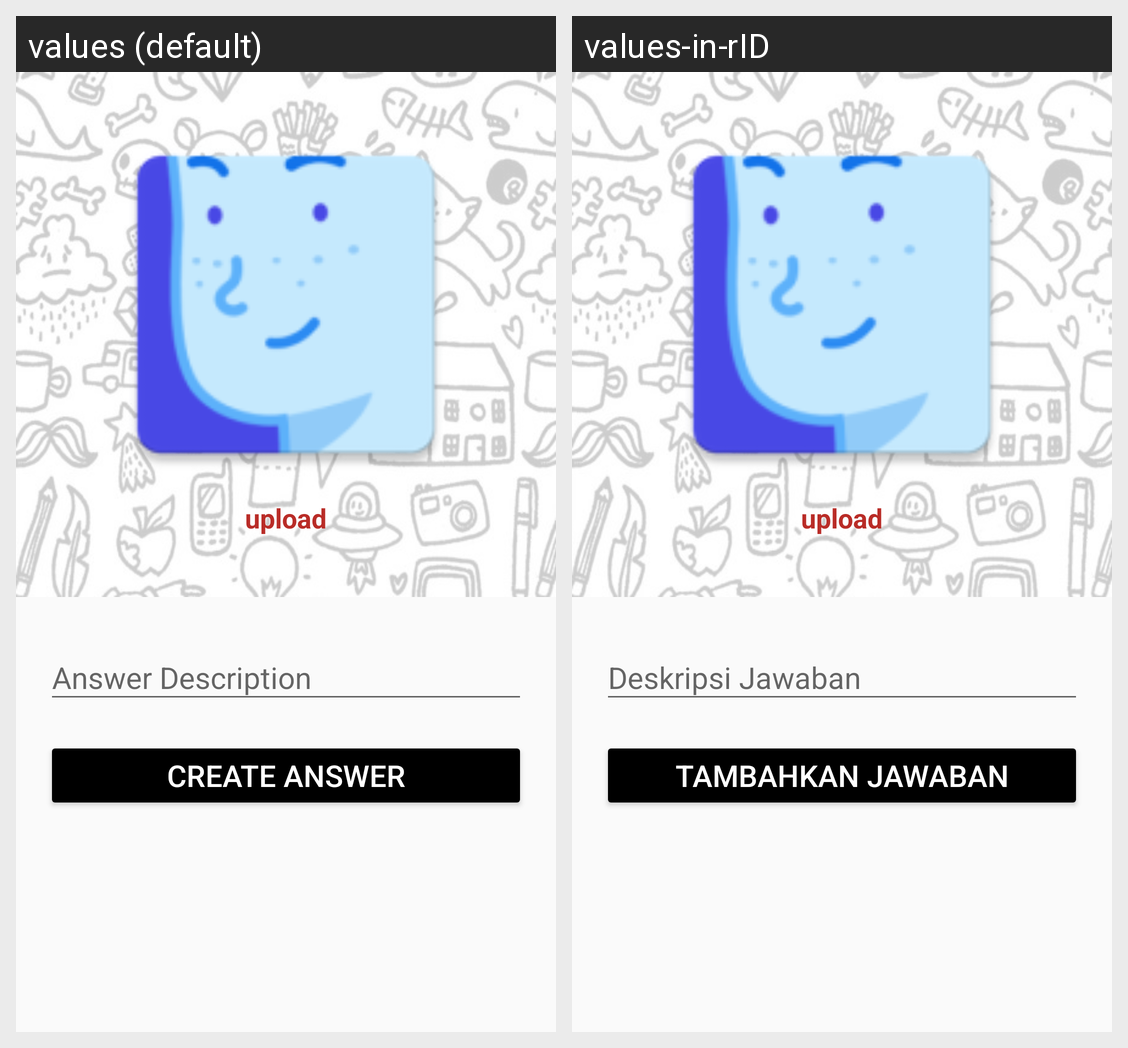

For this localized Android screen grid, give each drawn string resource with its value in every locale shown.
Android screen res/layout/activity_answer_question_form.xml rendered under 2 locales, left to right: values (default), values-in-rID. Device: Nexus 5 (rendered at 1080×1920; each locale shown at half size, 540×960, under a caption strip naming it); theme AppTheme.
Strings drawn on this screen, with the default value and each locale's value (text and hints the layout hard-codes, and strings that could not be matched under every locale, appear in the picture but are not listed):

answer_description
  values: Answer Description
  values-in-rID: Deskripsi Jawaban

create_answer
  values: Create Answer
  values-in-rID: Tambahkan Jawaban
